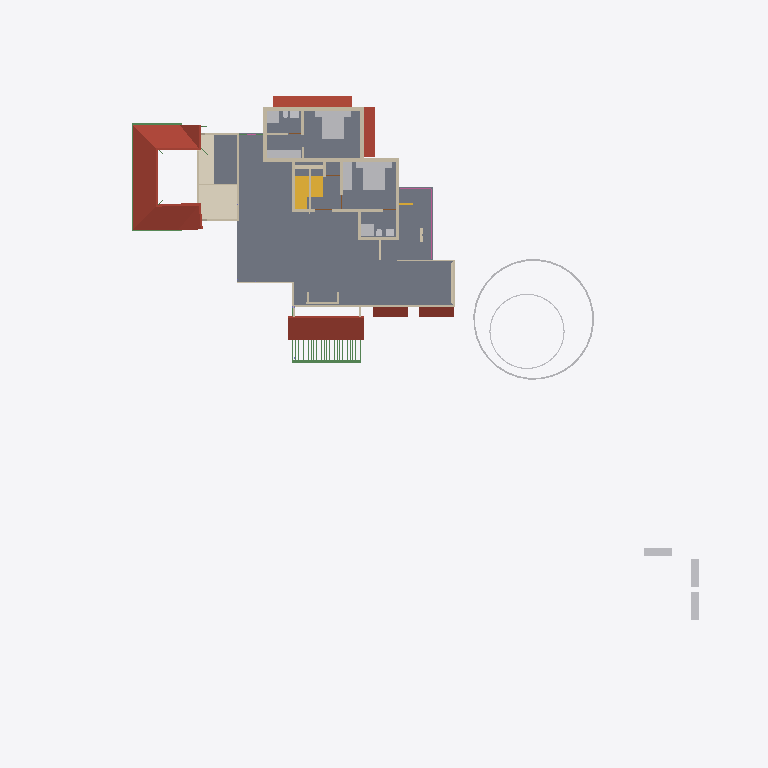
Plan cut of the same IFC building model at storey 'GF Lintel' (level 2.50 m, cut at 3.90 m), seen from above with north up, elements coloured by IFC class: 32 walls (beige), 19 other elements (light grey), 5 roofs (red-brown), 5 beams (green), 2 slabs (grey), 2 stair flights (yellow), 1 covering (cream), 1 railing (pink). Cut surfaces are drawn darker.
Extent 50.8 m × 48.1 m × 10.5 m (x, y, z). Storeys (6): Footing at -0.72 m; 00 at 0.00 m; GF at 0.45 m; GF Lintel at 2.50 m; FF at 3.45 m; SF at 6.45 m. Elements (567): 145 IfcWall, 125 IfcColumn, 119 IfcBeam, 50 IfcFurniture, 23 IfcRailing, 23 IfcWindow, 22 IfcDoor, 17 IfcSanitaryTerminal, 13 IfcSlab, 8 IfcSolarDevice, 7 IfcRoof, 5 IfcStairFlight.

HEADER;
FILE_DESCRIPTION(('ViewDefinition[DesignTransferView]'),'2;1');
FILE_NAME('AnilIFC.ifc','2025-05-23T17:12:30+05:30',(''),(''),'IfcOpenShell 0.8.2','Bonsai 0.8.2','');
FILE_SCHEMA(('IFC4X3'));
ENDSEC;
DATA;
#1=IFCPROJECT('0$WNUybvfAYORhaB4XNFsz',$,'My Project',$,$,$,$,(#14,#26),#9);
#30=IFCSITE('3M0IN1zgbAER3qQbvbHEyN',$,'My Site',$,$,#21593,$,$,$,$,$,$,$,$);
#2446=IFCSITE('1Q_c7uVcTCngKTLSlSECoW',$,'Site',$,$,#21603,#2459,$,$,$,$,$,$,$);
#36=IFCBUILDING('1$IA7hdqP7iPKszbJPMQXv',$,'My Building',$,$,#21598,$,$,$,$,$,$);
#42=IFCBUILDINGSTOREY('2kIwN_l2HEff17hxWulS$t',$,'00',$,$,#21448,$,$,$,$);
#96=IFCBUILDINGSTOREY('1ytHU9NMr9xuhR6nOuParS',$,'GF',$,$,#21438,$,$,$,$);
#113=IFCBUILDINGSTOREY('02Wk4pOKz6S8OjqfsSxw3f',$,'FF',$,$,#26578,$,$,$,$);
#12120=IFCBUILDINGSTOREY('30jjxh13H5ZfRPWBSBUv3P',$,'GF Lintel',$,$,#21443,$,$,$,$);
#63201=IFCBUILDINGSTOREY('29$z2S3$n8RvRPKj7iW$sZ',$,'SF',$,$,#63429,$,$,$,$);
#108970=IFCBUILDINGSTOREY('3iWuMSe1v7khUzkZ98yZ0Z',$,'Footing',$,$,#108991,$,$,$,$);
#2418=IFCSLAB('2zuPSYDAL5VgmGKHnYEo6Y',$,'Slab',$,$,#29181,#2429,$,$);
#103220=IFCROOF('0MsxFqRGX37voS$3DPyzG8',$,'Roof.007',$,$,#103367,#103362,$,.GABLE_ROOF.);
#73314=IFCCOVERING('28lh$sdOz2J8GK$ywyiPYW',$,'Covering',$,$,#73370,#73329,$,$);
#32444=IFCROOF('1aUfLipIrEyQs0HVDV7QAC',$,'Roof',$,$,#32482,#32461,$,$);
#76381=IFCGEOGRAPHICELEMENT('2pfiLi3vv79x_8U6RE3CYp',$,'GeographicElement',$,$,#76413,#76449,$,$);
#27810=IFCFURNITURE('1SPv3HdY94TPP__StzdHT6',$,'Furniture',$,$,#30693,#27823,$,$);
#27831=IFCFURNITURE('2_SW9j6Cr8ov2BnsvZD0pv',$,'Furniture',$,$,#98674,#90066,$,$);
#47575=IFCROOF('3XPSi919X2xgowyHdSbiMi',$,'Roof',$,$,#47783,#47592,$,$);
#10353=IFCSTAIRFLIGHT('2Zm0rZgTbDdgxMEp5bq$9_',$,'StairFlight',$,$,#45504,#10385,$,12,11,0.183333337306976,0.150000005960464,.STRAIGHT.);
#3745=IFCWALL('3PPEKA0qP28Bdd0QhJ_gm2',$,'Wall',$,$,#110977,#3756,$,$);
#13124=IFCROOF('2Wc40MyBn5PgqI1Y_x0pIx',$,'Roof',$,$,#13271,#13135,$,$);
#13272=IFCROOF('1fNnHheW1DS9OM80bg67kK',$,'Roof',$,$,#13332,#13283,$,$);
#25738=IFCWALL('0lZX8X4012ux6T$fM5b9SU',$,'Wall',$,$,#29221,#25749,$,$);
#27340=IFCFURNITURE('3BCTQ2eUXDPPlOEgYqoaS1',$,'Furniture',$,$,#29111,#27371,$,$);
#10963=IFCSLAB('3moCxSwFL1w8slcgM_ciTa',$,'Slab',$,$,#31814,#10977,$,$);
#74869=IFCGEOGRAPHICELEMENT('3qyTpdBrLCaxCPBVEhKmZp',$,'GeographicElement',$,$,#76320,#74901,$,$);
#30474=IFCFURNITURE('0PnCGZkhj8HucArEpD2kQd',$,'Furniture',$,$,#30698,#30502,$,$);
#29582=IFCSTAIRFLIGHT('2HjMoCmO94KuMRiXbMpo$G',$,'StairFlight',$,$,#31824,#29688,$,5,4,0.160000002384186,0.25,.STRAIGHT.);
#3979=IFCWALL('2kq4XltiX27QGB58zgBIu7',$,'Wall',$,$,#113006,#3990,$,$);
#16799=IFCFURNITURE('055N_$xmX9ZQbc0CYFtvE3',$,'Furniture',$,$,#43620,#16798,$,$);
#17096=IFCFURNITURE('0yYwZAg3jFQvkxBxQ0MGp1',$,'Furniture',$,$,#43625,#17095,$,$);
#18669=IFCFURNITURE('0_rDbuDo58VxsMmqMXWGXl',$,'Furniture',$,$,#43630,#18668,$,$);
#4605=IFCWALL('0R6ynCLsLAcec_q9E8Ic4t',$,'Wall',$,$,#112714,#4616,$,$);
#3797=IFCWALL('3E$5CYP8T92uwjDtsIf6$M',$,'Wall',$,$,#112917,#3808,$,$);
#3771=IFCWALL('1BQWAl8DT5I8F3hizVQb3r',$,'Wall',$,$,#114645,#3782,$,$);
#4005=IFCWALL('0DxJeEnmv1xRQT1YoHF$5a',$,'Wall',$,$,#113062,#4016,$,$);
#64765=IFCWALL('1n$hjU3Dj8hwh6UFKCxvkK',$,'Wall',$,$,#76367,#64776,$,$);
#26988=IFCSANITARYTERMINAL('3e2NvaNDr3ZPhn2fIoU3SX',$,'SanitaryTerminal',$,$,#30076,#27001,$,$);
#3953=IFCWALL('2R6HHcsQjDZxHSe0tdJp0W',$,'Wall',$,$,#113558,#3964,$,$);
#26866=IFCSANITARYTERMINAL('1YE_NqT8v46u1Dd3XwNnli',$,'SanitaryTerminal',$,$,#30071,#26897,$,$);
#62755=IFCBEAM('1aSVv8HwX56wZQn_oG$9rN',$,'Beam',$,$,#104787,#62766,$,$);
#26129=IFCWALL('0ger0g3pfBQfJD7OM8jOCN',$,'Wall',$,$,#113535,#26140,$,$);
#3901=IFCWALL('2Bvgfflh98quKCLNNOeAbJ',$,'Wall',$,$,#112775,#3912,$,$);
#4631=IFCWALL('32cQZexAvBCO_o8rt9HHU$',$,'Wall',$,$,#114019,#4642,$,$);
#4491=IFCWALL('0$RRVrqLr7eeV_FSYo5Nkw',$,'Wall',$,$,#114073,#4502,$,$);
#59897=IFCBEAM('281e41i4XAn8FRYAA9Vr36',$,'Beam',$,$,#104932,#59908,$,$);
#62692=IFCWALL('1P6TCAnNLEifUxvdrC1jpy',$,'Wall',$,$,#73407,#62703,$,$);
#64539=IFCRAILING('0DvFksG_94yOnkzD5IW9CG',$,'Railing',$,'FRAMELESS_PANEL',#64949,#64557,$,.USERDEFINED.);
#60117=IFCBEAM('3bqZtw9y1C_O9nFHnZu1hH',$,'Beam',$,$,#104927,#60128,$,$);
#25764=IFCWALL('3xt5gn$ijE38abE2GTy7Nn',$,'Wall',$,$,#29226,#25775,$,$);
#19988=IFCWALL('1w6VKMxRj2hObZ_QLhIAvk',$,'Wall',$,$,#112272,#19999,$,$);
#44961=IFCWALL('1W3$tepJP0leY7YOeWnHjR',$,'Wall',$,$,#114241,#44967,$,$);
#4694=IFCWALL('0m8bqtedHCBOulSTjJoeI4',$,'Wall',$,$,#112869,#4705,$,$);
#44548=IFCWALL('3$M5Gm_pfCf8IshbvBR0jl',$,'Wall',$,$,#114042,#44560,$,$);
#3927=IFCWALL('3dADdcYTz2FxrWMI4C4ESG',$,'Wall',$,$,#113669,#3938,$,$);
#73217=IFCWALL('0nuaf4wVn87eUKYnbQPTY1',$,'Wall',$,$,#73271,#73252,$,$);
#58608=IFCBEAM('2HAkqdXEX00x3EY8IiHZ6E',$,'Beam',$,$,#104063,#58619,$,$);
#26944=IFCSANITARYTERMINAL('1kMW_LXVHF4h5etss$cMFc',$,'SanitaryTerminal',$,$,#27039,#26975,$,$);
#37165=IFCWALL('1jv1$ib1XDYuoVZOluvqnT',$,'Wall',$,$,#37380,#37171,$,$);
#25659=IFCWALL('0RIdlLK$jAGPzQ5U4dZVLB',$,'Wall',$,$,#29216,#25665,$,$);
#27040=IFCSANITARYTERMINAL('3KNRg3PtT17fCDyWWbTw5P',$,'SanitaryTerminal',$,$,#29166,#27053,$,$);
#757=IFCWALL('1aAa8cgmD4mvKup6NNHiKL',$,'Wall',$,$,#114210,#768,$,$);
#573=IFCWALL('2Qu9Lk0Sn4FwvPmybXWNcw',$,'Wall',$,$,#124139,#584,$,$);
#59931=IFCBEAM('0vtLnhG3P5cgIuqJwVA0lM',$,'Beam',$,$,#104955,#59942,$,$);
#56131=IFCWALL('3EsSyc7KDFpRIWQrubltLE',$,'Wall',$,$,#56281,#56142,$,$);
#55209=IFCWALL('1roh8A3W97r8ozZ8qxwk6X',$,'Wall',$,$,#66070,#55220,$,$);
#27711=IFCFURNITURE('33WZ1oYRD8FO4aV1atP_Bu',$,'Furniture',$,$,#98664,#27724,$,$);
#27737=IFCFURNITURE('0l60d4J$P0H8VI$axZE9di',$,'Furniture',$,$,#30683,#27750,$,$);
#27758=IFCFURNITURE('1kmyPfXbL8VBKOJILvAoKN',$,'Furniture',$,$,#98669,#27771,$,$);
#27784=IFCFURNITURE('3crAuABsT2gf$q7A0hVci4',$,'Furniture',$,$,#30688,#27797,$,$);
#3823=IFCWALL('3yES3GBwH1VPUe8SP9NEYj',$,'Wall',$,$,#113862,#3834,$,$);
#20123=IFCWALL('23C6IFMfT5c9qVYymYr$CN',$,'Wall',$,$,#20618,#20134,$,$);
#27014=IFCSANITARYTERMINAL('0st4ogfJPBBPJTFcX0IgQ5',$,'SanitaryTerminal',$,$,#29161,#27027,$,$);
#54094=IFCWALL('3EoigP6Nf2wguzJ71GUC6p',$,'Wall',$,$,#63041,#54105,$,$);
#28756=IFCWALL('14gHtiiq966OW1KGG2XxU2',$,'Wall',$,$,#113749,#28762,$,$);
#26905=IFCSANITARYTERMINAL('3zSYiSNArASReHJBZFd6ie',$,'SanitaryTerminal',$,$,#27013,#26936,$,$);
#26206=IFCWALL('0x84uxxKX22xmQzEN$QOg9',$,'Wall',$,$,#114402,#26217,$,$);
ENDSEC;